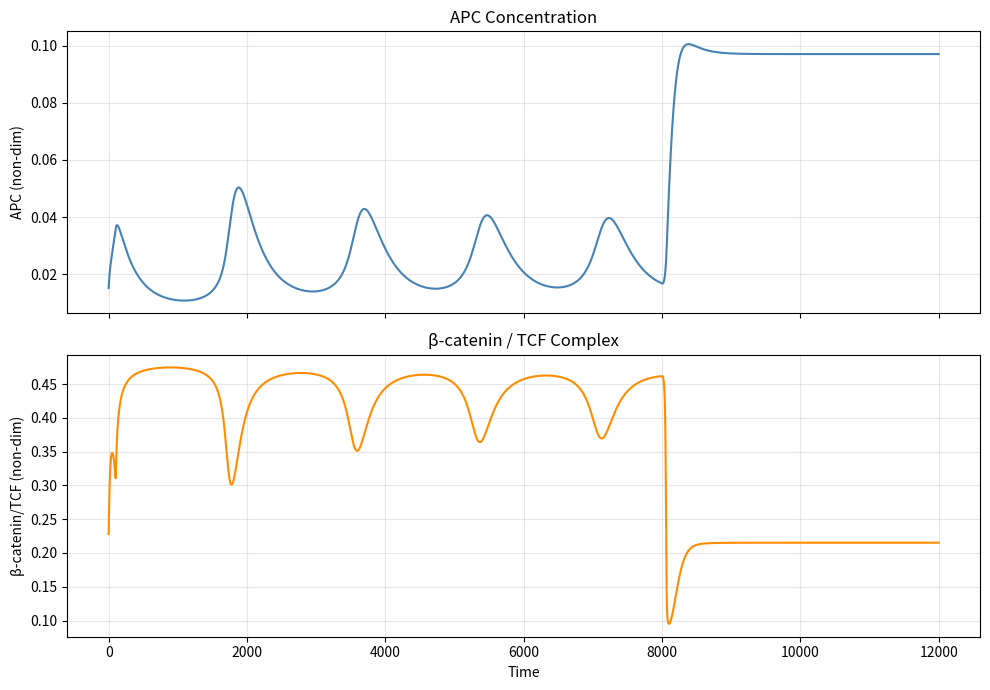

This figure's Python source: (Note: this script raises an exception after producing the figure.)
import numpy as np
from scipy.integrate import solve_ivp


def APC_Functioning_Change_NonDimensional(
    funcpercent, APC_IC, Axin_synth, k8log, k17log
):

    dt   = 1e-2
    tmin = 0.0
    tmax = 12000.0

    Dsh0 = 100.0
    TCF0 = 15.0
    APC0 = 100.0
    GSK0 = 50.0
    if k8log and k17log:
        K8  = funcpercent * 120.0
        K17 = funcpercent * 1200.0
    elif k8log:
        K8  = funcpercent * 120.0
        K17 = 1200.0
    elif k17log:
        K17 = funcpercent * 1200.0
        K8  = 120.0
    else:
        K17 = 1200.0
        K8  = 120.0

    K7  = 50.0
    K16 = 30.0
    K20 = 1.0
    K21 = 1.0
    Km  = 98.0

    k1  = 0.182
    k2  = 1.82e-2
    k3  = 5e-2
    k4  = 0.267
    k5  = 0.133
    k6  = 9.09e-2
    k_6 = 0.909
    k9  = 206.0
    k10 = 206.0
    k11 = 0.417
    v12 = 0.423
    k13 = 2.57e-4
    v14 = (8.22e-5) * Axin_synth  
    k15 = 0.33

    Parameters = [212.8453, 39.9102, 34.1111]
    k19  = 1.0 / K17
    v18  = Parameters[0] * k19
    Kt   = Parameters[1]
    Kb   = Parameters[2]

    gsk0 = GSK0 * k5 / v14
    tcf0 = TCF0 / K16

    K7n  = K17 / K7
    K8n  = K16 / K8
    K16a = K16 / K21
    K16p = K16 / K17
    K20n = K21 / K20
    K21n = K21 / K7
    Kmn  = Km  / K17
    Ktn  = TCF0 / Kt
    Kbn  = K16 / Kb

    k1n  = k1  / k5
    k2n  = k2  / k5
    k3n  = Dsh0 * k3 / k5
    k4n  = k4  / k5
    k6n  = k6  * K17 * K21 / K7 / k5
    k_6n = k_6 / k5
    k9n  = k9  * K16 / k5 / K8
    k10n = k10 / k5
    v10n = k10 * k10n / k11
    k11n = k11 / k5
    v12n = v12 / K16 / k5
    k13n = k13 / k5
    v14a = v14 / K21 / k5
    v14b = v14 / K8  / k5
    v14p = v14 / K17 / k5
    k14n = k9  * v14b / k5
    k15n = k15 / k5
    v18n = v18 / K17 / k5
    k19n = k19 / k5

    def W(t):
        return float((t >= 100.0) and (t <= 8000.0))

    def dVdt(t, V, Di, Db, Bp, Da, P, Ba, X):
        return k1n * (1.0 - V) * W(t) - k2n * V

    def dDidt(t, V, Di, Db, Bp, Da, P, Ba, X):
        return (-(k3n * V + k4n + k_6n) * Di
                + Da
                + k6n * P * X * (gsk0 - (1.0 + K8n * Ba) * Da - Di - Db) / (1.0 + X))

    def dDbdt(t, V, Di, Db, Bp, Da, P, Ba, X):
        return k9n * Da * Ba - k10n * Db

    def dBpdt(t, V, Di, Db, Bp, Da, P, Ba, X):
        return v10n * Db - k11n * Bp

    def build_system(t, V, Di, Db, Bp, Da, P, Ba, X):
        dDi = dDidt(t, V, Di, Db, Bp, Da, P, Ba, X)
        dDb = dDbdt(t, V, Di, Db, Bp, Da, P, Ba, X)

        Gsk_free = gsk0 - (1.0 + K8n * Ba) * Da - Di - Db

        A = -v14a * (1.0 + K8n * Ba) * X / (1.0 + X)
        B = K7n * X
        C = K16a * (K20n * X - v14b * Da * X / (1.0 + X))
        D = (1.0 + K7n * P + K16a * K20n * Ba
             + v14a * Gsk_free / (1.0 + X) ** 2)
        E = 1.0 + K8n * Ba
        F = K8n * Da
        G = v14b * Ba
        H = Ba
        I = 1.0 + v14b * Da + tcf0 / (1.0 + Ba) ** 2 + P + K20n * X
        J = K20n * Ba
        K = v14p * (1.0 + K8n * Ba)
        L = 1.0 + K21n * X + K16p * Ba
        M = K16p * (v14b * Da + P)
        N = K21n * P

        RHS1 = (v14a
                + v14a * (k3n * V + k_6n) * Di
                - v14a * k6n * P * X * Gsk_free / (1.0 + X)
                - k15n * P * X / (Kmn + P)
                + v14a * X / (1.0 + X) * (dDi + dDb))

        RHS2 = k4n * Di - (1.0 + k9n * Ba) * Da + k10n * Db

        RHS3 = v12n - (k13n + k14n * Da) * Ba

        RHS4 = (v18n / (1.0 + Ktn * Ba / (1.0 + Ba) + Kbn * Ba)
                - k19n * P
                - v14p * (dDi + dDb))

        mat = np.array([
            [A, B, C, D],
            [E, 0, F, 0],
            [G, H, I, J],
            [K, L, M, N],
        ])
        vec = np.array([RHS1, RHS2, RHS3, RHS4])
        return mat, vec


    def RHS(t, U):
        V, Di, Db, Bp, Da, P, Ba, X = U

        dV  = dVdt (t, V, Di, Db, Bp, Da, P, Ba, X)
        dDi = dDidt(t, V, Di, Db, Bp, Da, P, Ba, X)
        dDb = dDbdt(t, V, Di, Db, Bp, Da, P, Ba, X)
        dBp = dBpdt(t, V, Di, Db, Bp, Da, P, Ba, X)

        mat, vec = build_system(t, V, Di, Db, Bp, Da, P, Ba, X)
        try:
            sol = np.linalg.solve(mat, vec)  
        except np.linalg.LinAlgError:
            sol = np.zeros(4)

        dDa, dP, dBa, dX = sol
        return [dV, dDi, dDb, dBp, dDa, dP, dBa, dX]

    V_0  = 0.0 / Dsh0
    Di_0 = 4.83e-3 * k5 / v14
    Db_0 = 2.02e-3 * k5 / v14
    Bp_0 = 1.0 * k5 * k10 / v14 / k11
    Da_0 = 9.66e-3 * k5 / v14
    P_0  = APC_IC / K17
    Ba_0 = 25.1 / K16
    X_0  = 4.93e-4 / K21

    U0 = [V_0, Di_0, Db_0, Bp_0, Da_0, P_0, Ba_0, X_0]
    t_eval = np.arange(tmin, tmax + dt, dt)
    sol = solve_ivp(
        RHS,
        [tmin, tmax],
        U0,
        method="Radau",
        t_eval=t_eval,
        rtol=1e-4,
        atol=1e-8,
        dense_output=False,
    )

    t_out = sol.t
    U     = sol.y  
    P_out  = U[5]                       
    Ba_out = U[6]                       
    u14    = tcf0 * Ba_out / (1.0 + Ba_out) 

    APC_conc      = P_out
    bcat_TCF_conc = u14
    tspan         = t_out

    return APC_conc, bcat_TCF_conc, tspan


if __name__ == "__main__":
    import matplotlib.pyplot as plt

    APC_conc, bcat_TCF_conc, tspan = APC_Functioning_Change_NonDimensional(
        funcpercent=1.0,   
        APC_IC=18.116,     
        Axin_synth=1.0,    
        k8log=False,
        k17log=False,
    )

    fig, axes = plt.subplots(2, 1, figsize=(10, 7), sharex=True)

    axes[0].plot(tspan, APC_conc, color="steelblue")
    axes[0].set_ylabel("APC (non-dim)")
    axes[0].set_title("APC Concentration")
    axes[0].grid(True, alpha=0.3)

    axes[1].plot(tspan, bcat_TCF_conc, color="darkorange")
    axes[1].set_ylabel("β-catenin/TCF (non-dim)")
    axes[1].set_xlabel("Time")
    axes[1].set_title("β-catenin / TCF Complex")
    axes[1].grid(True, alpha=0.3)

    plt.tight_layout()
    plt.savefig("/mnt/user-data/outputs/wnt_simulation.png", dpi=150)
    plt.show()
    print("Done.")
